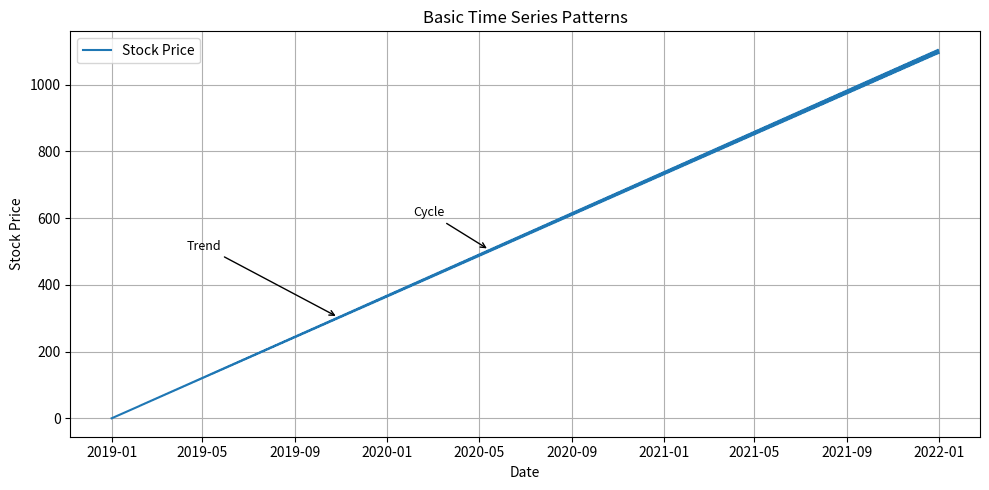

The matplotlib source for this figure:
import pandas as pd
import matplotlib.pyplot as plt

# Sample data (replace with real financial data for more accurate visualization)
dates = pd.date_range(start="2019-01-01", end="2021-12-31", freq="D")
stock_prices = [i + (i * 0.005) + (5 * i * 0.001 * (-1)**i) for i in range(len(dates))]

plt.figure(figsize=(10, 5))
plt.plot(dates, stock_prices, label='Stock Price')
plt.title('Basic Time Series Patterns')
plt.xlabel('Date')
plt.ylabel('Stock Price')
plt.legend()
plt.grid(True)
plt.tight_layout()
plt.annotate('Trend', xy=(dates[300], stock_prices[300]), xytext=(dates[100], stock_prices[500]), arrowprops=dict(facecolor='black', arrowstyle='->'), fontsize=9)
plt.annotate('Cycle', xy=(dates[500], stock_prices[500]), xytext=(dates[400], stock_prices[600]), arrowprops=dict(facecolor='black', arrowstyle='->'), fontsize=9)
plt.show()